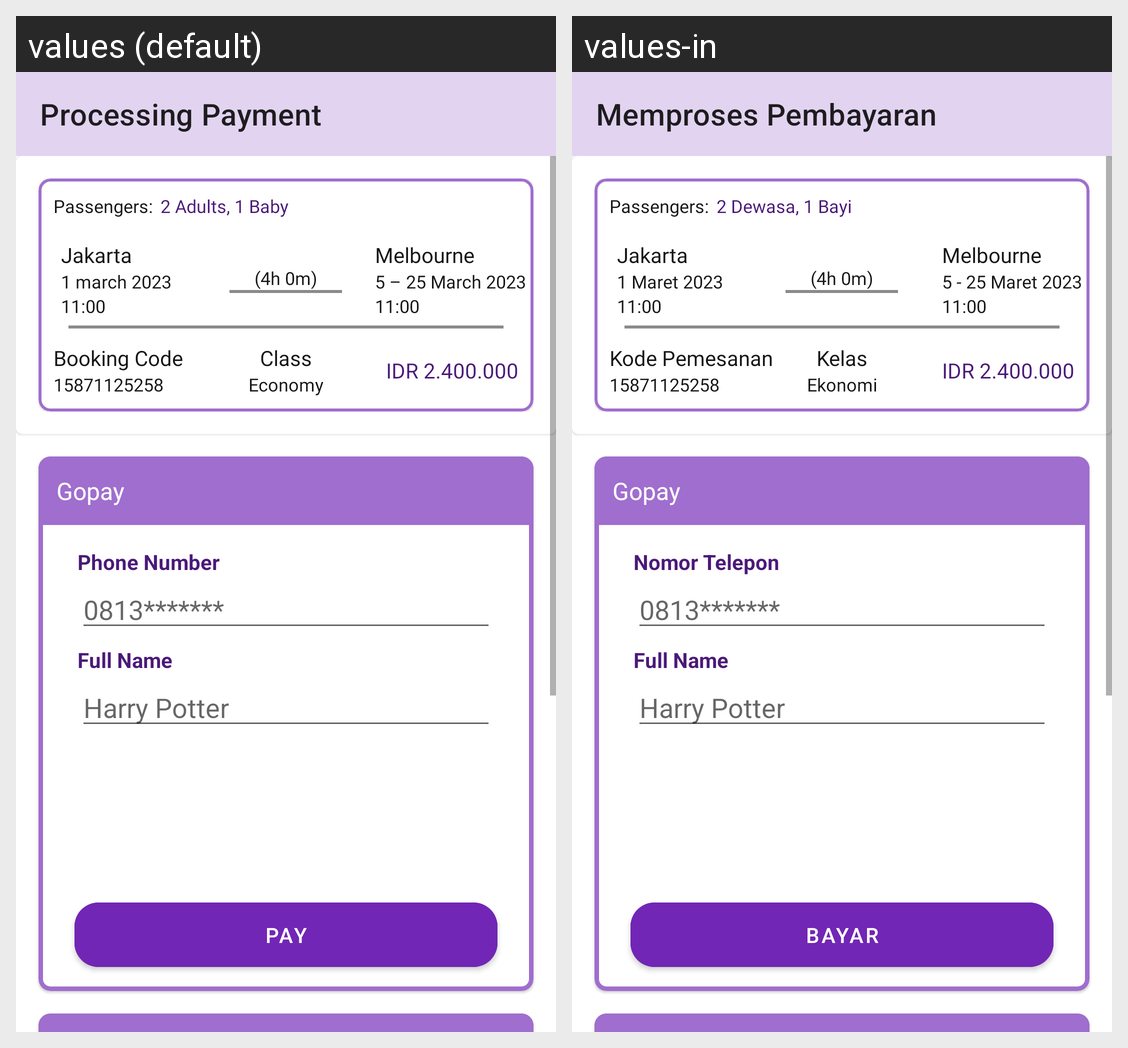

For this localized Android screen grid, give each drawn string resource with its value in every locale shown.
Android screen res/layout/fragment_payment.xml rendered under 2 locales, left to right: values (default), values-in. Device: Nexus 5 (rendered at 1080×1920; each locale shown at half size, 540×960, under a caption strip naming it); theme Theme.TiketkuIOFlight.
Strings drawn on this screen, with the default value and each locale's value (text and hints the layout hard-codes, and strings that could not be matched under every locale, appear in the picture but are not listed):

tv_processing_payment
  values: Processing Payment
  values-in: Memproses Pembayaran

tv_passengers_payment
  values: Passengers:
  values-in: Passengers:  [not translated; the default value is used]

tv_total_passengers
  values: 2 Adults, 1 Baby
  values-in: 2 Dewasa, 1 Bayi

tv_jakarta
  values: Jakarta
  values-in: Jakarta  [not translated; the default value is used]

tv_1_march_2023
  values: 1 march 2023
  values-in: 1 Maret 2023

tv__11_00
  values: 11:00
  values-in: 11:00  [not translated; the default value is used]

tv__4h_0m
  values: (4h 0m)
  values-in: (4h 0m)  [not translated; the default value is used]

tv_melbourne
  values: Melbourne
  values-in: Melbourne  [not translated; the default value is used]

tv_5_25_march_2023
  values: 5 – 25 March 2023
  values-in: 5 - 25 Maret 2023

tv_booking_code
  values: Booking Code
  values-in: Kode Pemesanan

tv_15871125258
  values: 15871125258
  values-in: 15871125258  [not translated; the default value is used]

tv_class
  values: Class
  values-in: Kelas

tv_economy
  values: Economy
  values-in: Ekonomi

tv_idr_3650
  values: IDR 2.400.000
  values-in: IDR 2.400.000  [not translated; the default value is used]

tv_gopay
  values: Gopay
  values-in: Gopay  [not translated; the default value is used]

tv_phone_number
  values: Phone Number
  values-in: Nomor Telepon

tv_0813
  values: 0813*******
  values-in: 0813*******  [not translated; the default value is used]

tv_full_name
  values: Full Name
  values-in: Full Name

tv_harry_potter
  values: Harry Potter
  values-in: Harry Potter  [not translated; the default value is used]

tv_pay
  values: Pay
  values-in: Bayar
